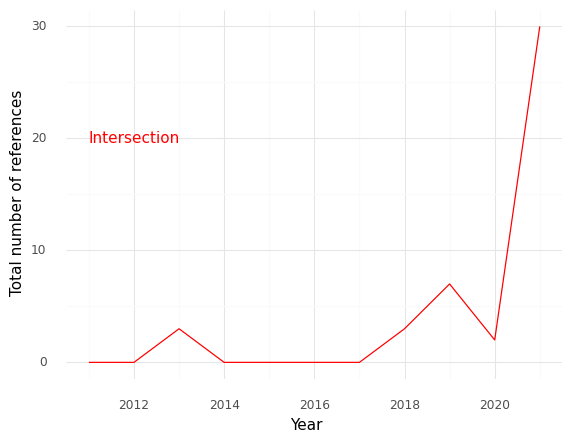

The file beside this chart, header and first rows:
, Year, intersection
0, 2011, 0.0
1, 2012, 0.0
2, 2013, 3.0
3, 2014, 0.0
4, 2015, 0.0
5, 2016, 0.0
6, 2017, 0.0
7, 2018, 3.0
8, 2019, 7.0
9, 2020, 2.0
10, 2021, 30.0
